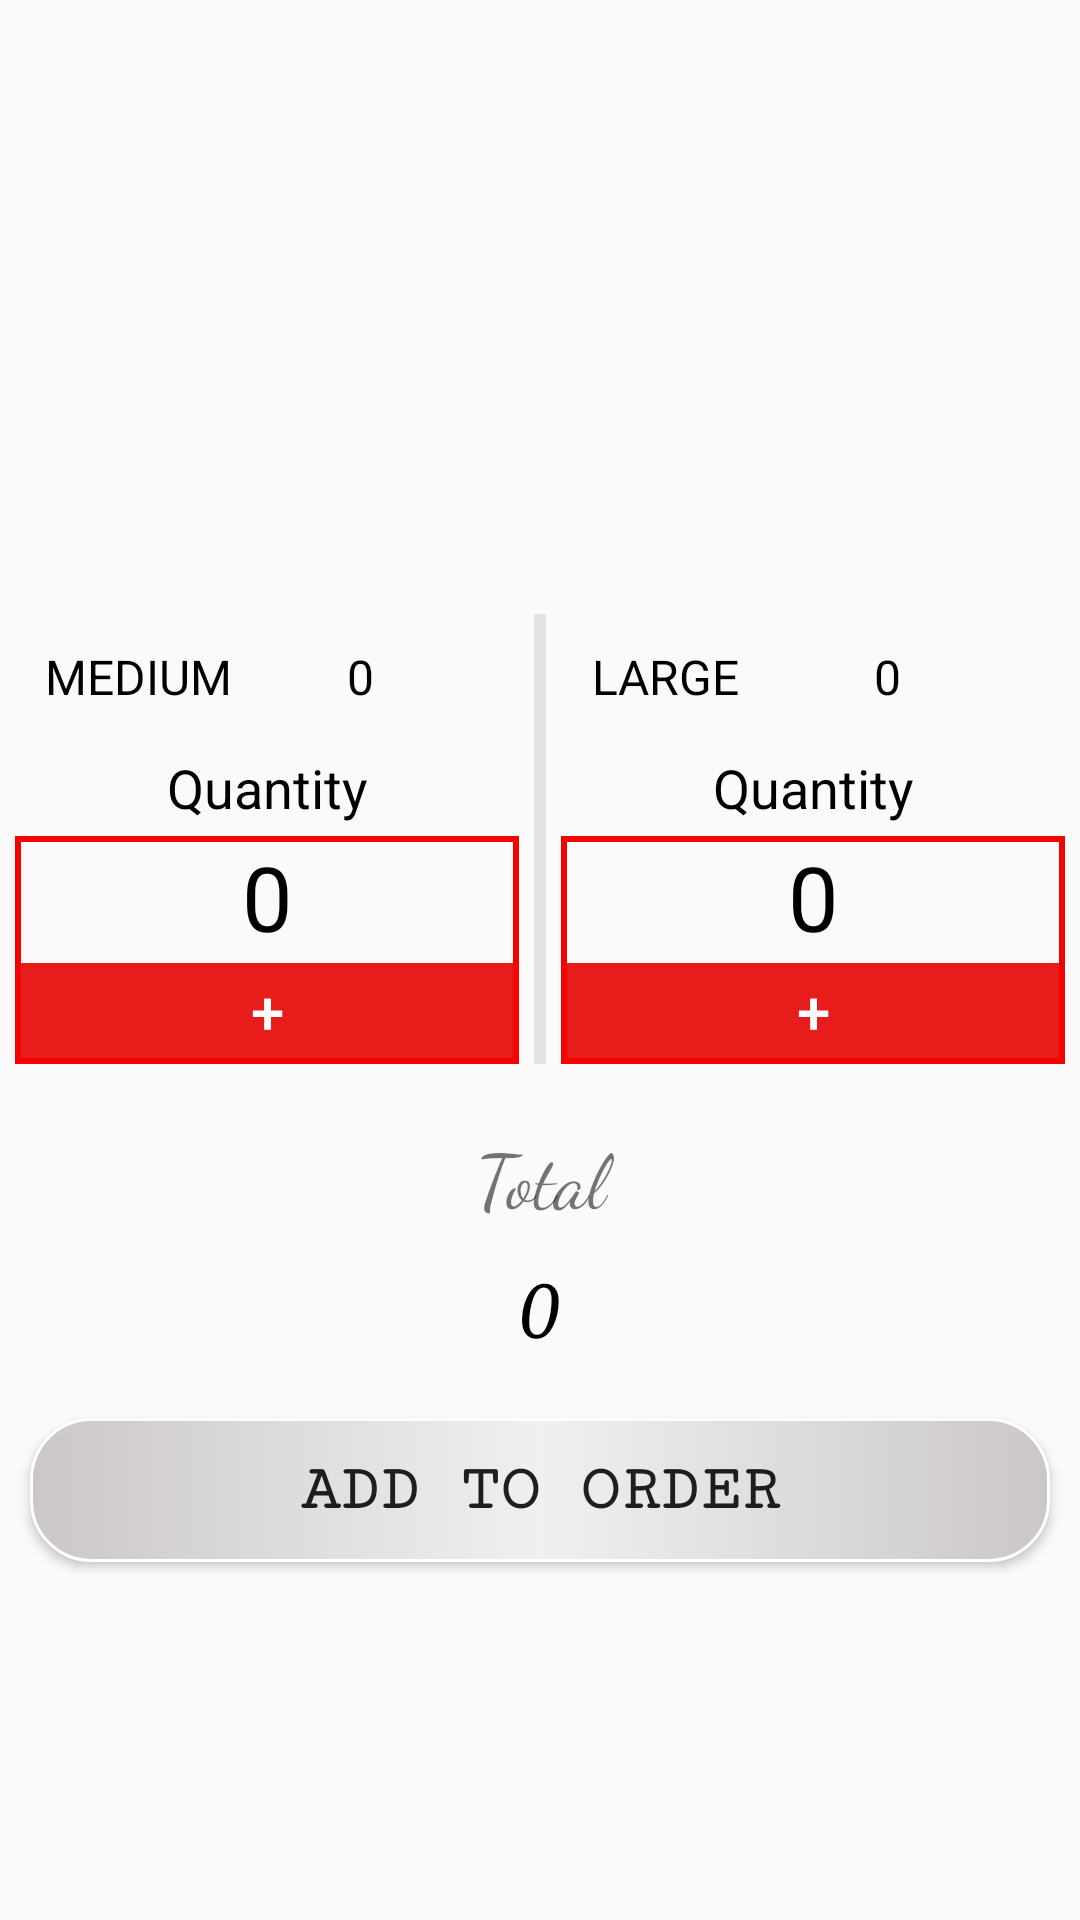

Here is an Android app screen rendered from its layout file. Give the layout XML and the strings, colors and styles it references.
<!-- AndroidManifest.xml: application theme AppTheme -->
<!-- res/layout/activity_order_.xml -->
<?xml version="1.0" encoding="utf-8"?>
<ScrollView android:layout_width="match_parent"
    android:layout_height="match_parent"
    xmlns:android="http://schemas.android.com/apk/res/android"
    xmlns:app="http://schemas.android.com/apk/res-auto"
    xmlns:tools="http://schemas.android.com/tools"
    tools:context=".Order_Activity">

<LinearLayout android:layout_width="match_parent"
    android:layout_height="match_parent"
    android:orientation="vertical"
    >


    <TextView
        android:id="@+id/food_name"
        android:layout_width="match_parent"
        android:layout_height="wrap_content"
        tools:text="Tuna Pizza"
        android:gravity="center"
        android:textSize="25sp"
        android:textColor="#000"
        android:layout_marginVertical="3dp"
        android:fontFamily="monospace"
        android:transitionName="example_trans_two"
        />

    <ImageView
        android:id="@+id/food_image"
        android:layout_width="match_parent"
        android:layout_height="160dp"
        android:scaleType="centerCrop"
        tools:src="@drawable/tonapizza"
        android:transitionName="example_transition"/>

    <LinearLayout
        android:layout_marginTop="5dp"
        android:layout_width="match_parent"
        android:layout_height="150dp"
        android:orientation="horizontal">

        <LinearLayout
            android:layout_marginHorizontal="5dp"
            android:layout_weight="1"
            android:layout_width="0dp"
            android:layout_height="match_parent"
            android:orientation="vertical">

            <LinearLayout
                android:padding="10dp"
                android:layout_width="match_parent"
                android:layout_height="wrap_content"
                android:orientation="horizontal">

                <TextView
                    android:layout_width="wrap_content"
                    android:layout_height="wrap_content"
                    android:text="MEDIUM"
                    android:gravity="center"
                    android:textSize="16dp"
                    android:textColor="#000"/>

                <TextView
                    android:id="@+id/small_price"
                    android:gravity="center"
                    android:layout_width="match_parent"
                    android:layout_height="wrap_content"
                    android:text="0"
                    android:textSize="16dp"
                    android:textColor="#000"
                    android:transitionName="example_trans_3"/>

            </LinearLayout>





            <TextView
                android:layout_width="match_parent"
                android:layout_height="wrap_content"
                android:text="Quantity"
                android:gravity="center"
                android:textSize="18dp"
                android:textColor="#000"
                android:layout_marginVertical="4dp"/>

            <LinearLayout
                android:background="@drawable/btn_min"
                android:layout_width="match_parent"
                android:layout_height="match_parent"
                android:orientation="vertical">
                <TextView
                    android:id="@+id/small_count"
                    android:layout_width="match_parent"
                    android:layout_height="wrap_content"
                    android:text="0"
                    android:gravity="center"
                    android:textSize="30sp"
                    android:textColor="#000"/>

                <LinearLayout
                    android:layout_margin="2dp"
                    android:layout_width="match_parent"
                    android:layout_height="match_parent"
                    android:orientation="horizontal">

                    <Button
                        android:id="@+id/min_small"
                        android:onClick="clicks"
                        android:layout_width="0dp"
                        android:layout_height="match_parent"
                        android:text="-"
                        android:textColor="#ff0000"
                        android:textSize="20sp"
                        android:layout_weight="1"
                        android:background="@drawable/btn_min"
                        android:visibility="gone"/>

                    <Button
                        android:id="@+id/pls_small"
                        android:onClick="clicks"
                        android:layout_width="0dp"
                        android:layout_height="match_parent"
                        android:text="+"
                        android:textColor="#fff"
                        android:textSize="20sp"
                        android:layout_weight="1"
                        android:background="@drawable/btn_pls"/>



                </LinearLayout>

            </LinearLayout>



        </LinearLayout>

        <TextView
            android:layout_width="4dp"
            android:layout_height="match_parent"
            android:background="#e4e3e3"/>

        <LinearLayout
            android:layout_marginHorizontal="5dp"
            android:layout_weight="1"
            android:layout_width="0dp"
            android:layout_height="match_parent"
            android:orientation="vertical">

            <LinearLayout
                android:padding="10dp"
                android:layout_width="match_parent"
                android:layout_height="wrap_content">


                <TextView
                    android:layout_width="wrap_content"
                    android:layout_height="wrap_content"
                    android:text="LARGE"
                    android:gravity="center"
                    android:textSize="16dp"
                    android:textColor="#000"/>



                <TextView
                    android:id="@+id/large_price"
                    android:gravity="center"
                    android:layout_width="match_parent"
                    android:layout_height="wrap_content"
                    android:text="0"
                    android:textSize="16dp"
                    android:textColor="#000"
                    android:transitionName="example_trans_4"/>

            </LinearLayout>


            <TextView
                android:layout_width="match_parent"
                android:layout_height="wrap_content"
                android:text="Quantity"
                android:gravity="center"
                android:textSize="18dp"
                android:textColor="#000"
                android:layout_marginVertical="4dp"/>

            <LinearLayout
                android:background="@drawable/btn_min"
                android:layout_width="match_parent"
                android:layout_height="match_parent"
                android:orientation="vertical">

                <TextView
                    android:id="@+id/large_count"
                    android:layout_width="match_parent"
                    android:layout_height="wrap_content"
                    android:text="0"
                    android:gravity="center"
                    android:textSize="30sp"
                    android:textColor="#000"/>


                <LinearLayout
                    android:layout_margin="2dp"
                    android:layout_width="match_parent"
                    android:layout_height="match_parent"
                    android:orientation="horizontal">

                    <Button
                        android:id="@+id/min_large"
                        android:onClick="clicks"
                        android:layout_width="0dp"
                        android:layout_height="match_parent"
                        android:text="-"
                        android:textColor="#ff0000"
                        android:textSize="20sp"
                        android:layout_weight="1"
                        android:background="@drawable/btn_min"
                        android:visibility="gone"/>


                    <Button
                        android:id="@+id/pls_large"
                        android:onClick="clicks"
                        android:layout_width="0dp"
                        android:layout_height="match_parent"
                        android:text="+"
                        android:textColor="#fff"
                        android:textSize="20sp"
                        android:layout_weight="1"
                        android:background="@drawable/btn_pls"/>



                </LinearLayout>

            </LinearLayout>



        </LinearLayout>


    </LinearLayout>


        <TextView
            android:layout_marginTop="20dp"
            android:layout_width="match_parent"
            android:layout_height="wrap_content"
            android:text=" Total "
            android:fontFamily="cursive"
            android:gravity="center"
            android:textSize="25sp"/>

        <TextView
            android:id="@+id/bill"
            android:gravity="center"
            android:layout_margin="10dp"
            android:layout_width="match_parent"
            android:layout_height="wrap_content"
            android:textColor="#000"
            android:text="0"
            android:textStyle="italic"
            android:fontFamily="serif"
            android:textSize="25sp" />



    <Button
        android:id="@+id/done"
        android:layout_margin="10dp"
        android:layout_width="match_parent"
        android:layout_height="wrap_content"
        android:text="Add to order"
        android:onClick="doneBtn"
        android:textSize="22dp"
        android:fontFamily="serif-monospace"
        android:textStyle="bold"
        android:background="@drawable/btn_op"
        />

</LinearLayout>

</ScrollView>
<!-- resources referenced by this layout -->
<resources>
  <!-- drawable btn_min (drawable) -->
  <?xml version="1.0" encoding="utf-8"?>
  <shape xmlns:android="http://schemas.android.com/apk/res/android">
  
      <solid
          android:color="#00ffffff"
          />
  
      <stroke
          android:width="2dp"
          android:color="#f50303"
          />
  </shape>
  <!-- drawable btn_op (drawable) -->
  <?xml version="1.0" encoding="utf-8"?>
  <shape xmlns:android="http://schemas.android.com/apk/res/android">
  
      <gradient
          android:startColor="#cbc7c7"
          android:centerColor="#f1efef"
          android:endColor="#cbc7c7"
          />
      <stroke
          android:width="1dp"
          android:color="#fff"
          />
  
      <corners
          android:radius="20dp"
          />
  
  </shape>
  <!-- drawable btn_pls (drawable) -->
  <?xml version="1.0" encoding="utf-8"?>
  <shape xmlns:android="http://schemas.android.com/apk/res/android">
  
      <solid
          android:color="#e91c1c"
          />
  
  </shape>
  <!-- drawable tonapizza: jpeg bitmap (drawable, 218684 bytes) -->
  <style name="AppTheme" parent="Theme.AppCompat.Light.NoActionBar">
        
          
          <item name="colorPrimaryDark">#dad9da</item>
          <item name="colorPrimary">#212121</item>
  
  
      </style>
</resources>
